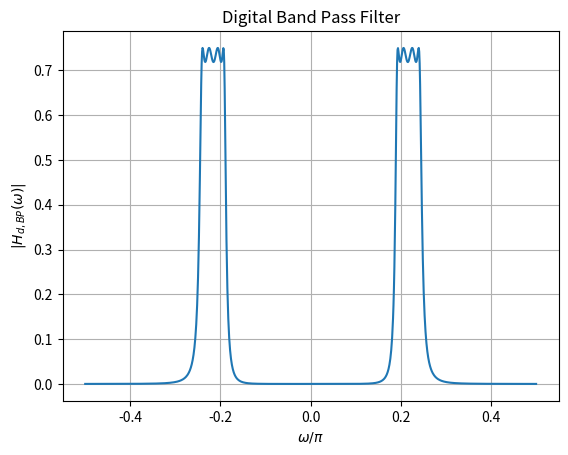

Python code for this plot:
import numpy as np
import matplotlib.pyplot as plt
from sympy import symbols, exp, I

# Define symbolic variables
s, s_L, z, omega = symbols('s s_L z omega')

# Given transfer function
H_s_L = 0.3125 / (s_L**4 + 1.3022*s_L**3 + 1.84781*s_L**2 + 1.1651*s_L + 0.4350)

Omega_0_val = 0.352
B_val = 0.0884


s_L_expr = (s**2 + Omega_0_val**2) / (B_val * s)
H_s = H_s_L.subs(s_L, s_L_expr)

# Substitute s expression
s_expr = (1 - z**(-1)) / (1 + z**(-1))
H_s = H_s.subs(s, s_expr)

# Define the expression for z
z_expr = exp(1j * omega)

# Substitute z expression
H_z = H_s.subs(z, z_expr)


omega_values = np.linspace(-np.pi/2, np.pi/2, 1000)  
H_values = [np.abs(H_z.evalf(subs={omega: om_val})) for om_val in omega_values]

# Plot
plt.plot(omega_values/np.pi, H_values)
plt.xlabel(r'$\omega/\pi$')
plt.ylabel(r'$|H_{d,BP}(\omega)|$')
plt.title("Digital Band Pass Filter")
plt.grid(True)
plt.savefig("Digital_BPF.png")
